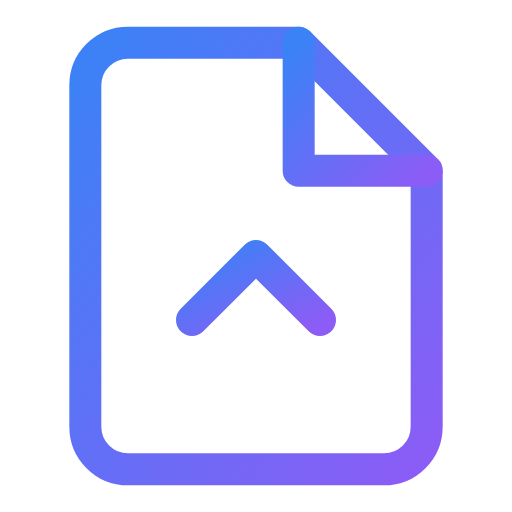
t = 0.00 s
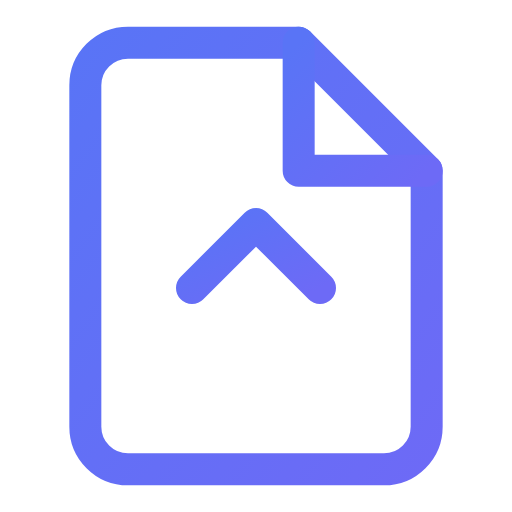
t = 0.56 s
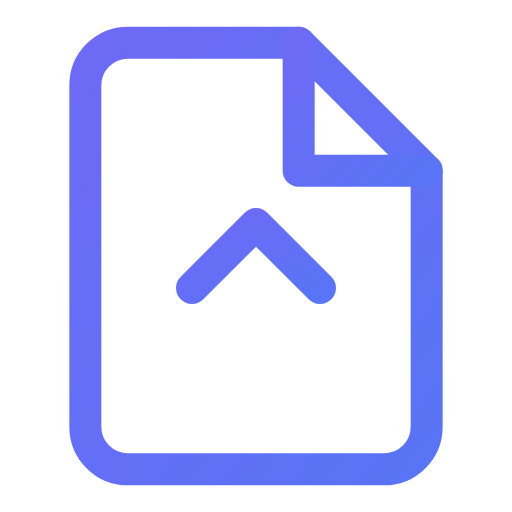
t = 0.94 s
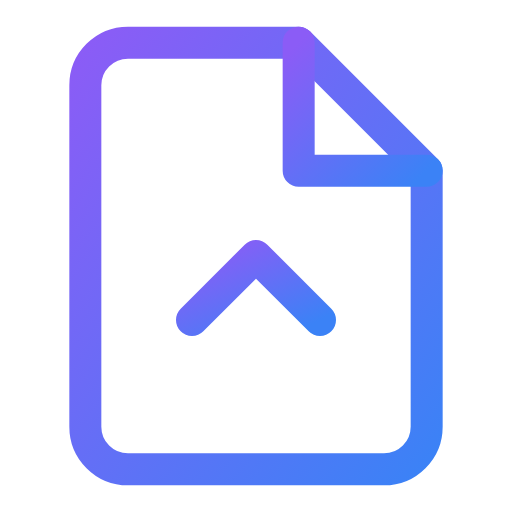
t = 1.50 s
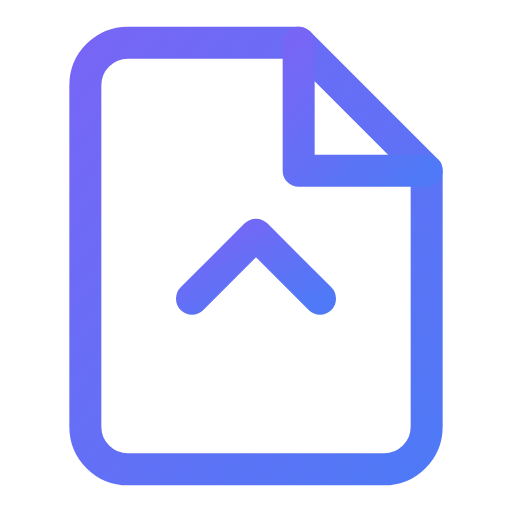
t = 1.88 s
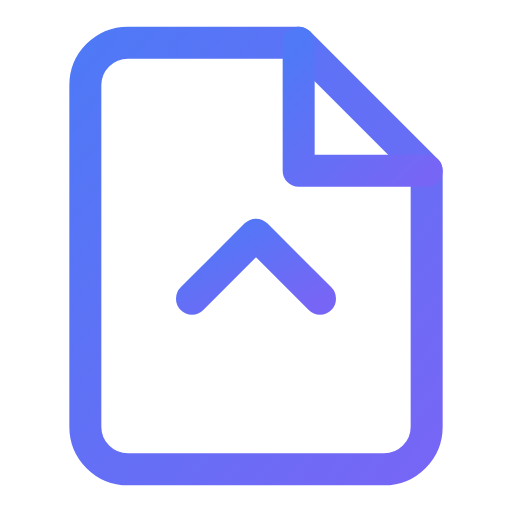
t = 2.63 s

The animated SVG that drew these frames (rendered in a browser with its animation timeline set to each time). Animation: 4 SMIL elements (animate=3,animateTransform=1); one cycle of 3.00 s, repeats indefinitely.

<svg viewBox="0 0 24 24" width="24" height="24" fill="none" stroke="url(#grad-file-upload-anim)" stroke-width="1.5" stroke-linecap="round" stroke-linejoin="round" xmlns="http://www.w3.org/2000/svg">
  <defs>
    <linearGradient id="grad-file-upload-anim" x1="0%" y1="0%" x2="100%" y2="100%">
      <stop offset="0%" style="stop-color:#3b82f6;stop-opacity:1">
        <animate attributeName="stop-color" values="#3b82f6;#8b5cf6;#3b82f6" dur="3s" repeatCount="indefinite"/>
      </stop>
      <stop offset="100%" style="stop-color:#8b5cf6;stop-opacity:1">
        <animate attributeName="stop-color" values="#8b5cf6;#3b82f6;#8b5cf6" dur="3s" repeatCount="indefinite"/>
      </stop>
    </linearGradient>
  </defs>
  <path d="M14 2H6a2 2 0 0 0-2 2v16a2 2 0 0 0 2 2h12a2 2 0 0 0 2-2V8z"/>
  <polyline points="14 2 14 8 20 8"/>
  <line x1="12" y1="18" x2="12" y2="12">
    <animate attributeName="y1" values="18;16;18" dur="1.5s" repeatCount="indefinite"/>
  </line>
  <polyline points="9 15 12 12 15 15">
    <animateTransform attributeName="transform" type="translate" values="0,0;0,-2;0,0" dur="1.5s" repeatCount="indefinite"/>
  </polyline>
</svg>
